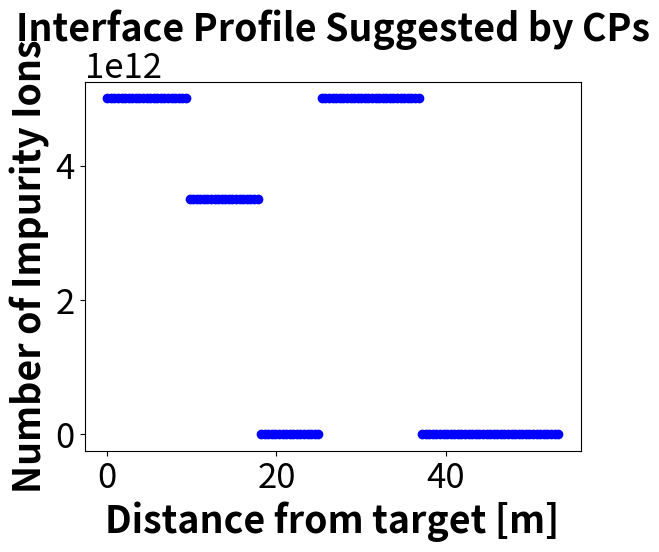

This figure's Python source:
import matplotlib.pyplot as plt
import matplotlib
import numpy as np

x = np.linspace(0,53.3, 127)

y = np.zeros(len(x))
for i in range(0, len(x-1)):
    if x[i] >= 0 and x[i] <= 9.68:
        y[i] = 5e12
    elif x[i] > 9.68 and x[i] <= 17.99:
        y[i] = 3.5e12
    elif x[i] >= 25.02 and x[i] <= 37.06:
         y[i] = 5e12
    else:
        y[i] = 0

matplotlib.rc('font', size= 25)
plt.scatter(x, y, color = 'b')
plt.title("Interface Profile Suggested by CPs", fontsize = 27, fontweight = 'bold')
plt.xlabel("Distance from target [m]", fontsize = 27, fontweight = 'bold')
plt.ylabel("Number of Impurity Ions", fontsize = 27, fontweight = 'bold')

plt.show()

